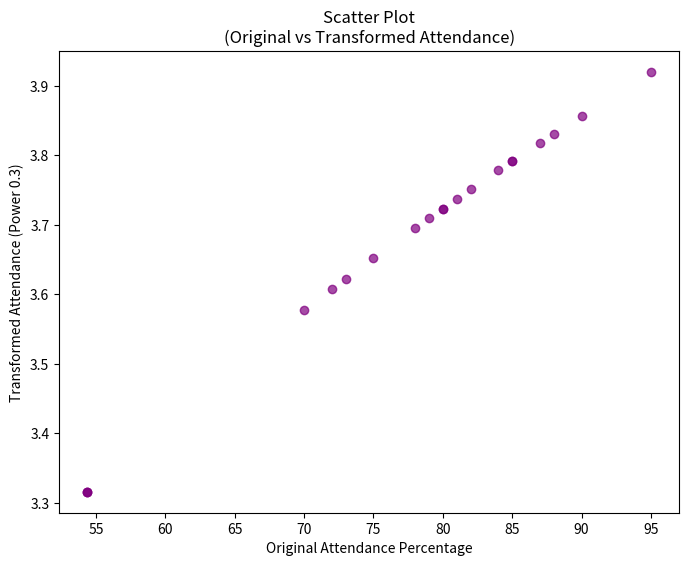

The matplotlib source for this figure:
#!/usr/bin/env python
# coding: utf-8

# In[40]:


import pandas as pd
import numpy as np

# Creating a dataset with missing values, outliers, and skewness
np.random.seed(42)

data = {
    "Student_ID": range(1, 21),
    "Name": ["Student_" + str(i) for i in range(1, 21)],
    "Math_Score": [np.nan, 40, 55, 78, 1000, 62, 59, 95, 89, 45, 33, 102, 65, np.nan, 50, 72, 110, 98, 39, 101],
    "Science_Score": [80, 70, 60, 55, 100, 85, np.nan, 105, 75, 65, 50, 45, np.nan, 90, 120, 200, 30, 20, 10, 5],
    "English_Score": [55, 56, 57, 55, 54, 53, 52, 90, 92, 95, 97, 96, 93, 94, 95, 120, 130, 140, 150, np.nan],
    "Attendance_Percentage": [np.nan, 85, 90, 87, 88, 95, 75, 72, 80, 81, 30, 40, 35, 85, 82, 70, 73, 78, 79, 84]
}

df = pd.DataFrame(data)
print("Original Dataset:\n", df)

print(df.isnull().sum())

df["Math_Score"] = df["Math_Score"].fillna(df["Math_Score"].median())
df["Science_Score"] = df["Science_Score"].fillna(df["Science_Score"].median())
df["English_Score"] = df["English_Score"].fillna(df["English_Score"].median())
df["Attendance_Percentage"] = df["Attendance_Percentage"].fillna(df["Attendance_Percentage"].median())

print(df.isnull().sum())

def remove_outliers_iqr(df, column):
    Q1 = df[column].quantile(0.25)
    Q3 = df[column].quantile(0.75)
    IQR = Q3 - Q1
    lower_bound = Q1 - 1.5 * IQR
    upper_bound = Q3 + 1.5 * IQR
    # Cap the outliers
    df[column] = np.where(df[column] > upper_bound, upper_bound,
                          np.where(df[column] < lower_bound, lower_bound, df[column]))
    return df

numeric_cols = ["Math_Score", "Science_Score", "English_Score", "Attendance_Percentage"]
for col in numeric_cols:
    df = remove_outliers_iqr(df, col)
    
print("\n Dataset after handling missing values and outliers:\n")
print(df)

#To reduce skewness or normalize the distribution
df["Attendence_Power_03"] = df["Attendance_Percentage"] ** 0.3
print(df["Attendence_Power_03"])

print(df.columns)

import matplotlib.pyplot as plt

plt.figure(figsize=(8, 6))
plt.scatter(df["Attendance_Percentage"], df["Attendence_Power_03"], color='purple', alpha=0.7)
plt.title('Scatter Plot\n(Original vs Transformed Attendance)')
plt.xlabel('Original Attendance Percentage')
plt.ylabel('Transformed Attendance (Power 0.3)')
plt.show()


# In[ ]:





# In[ ]:




